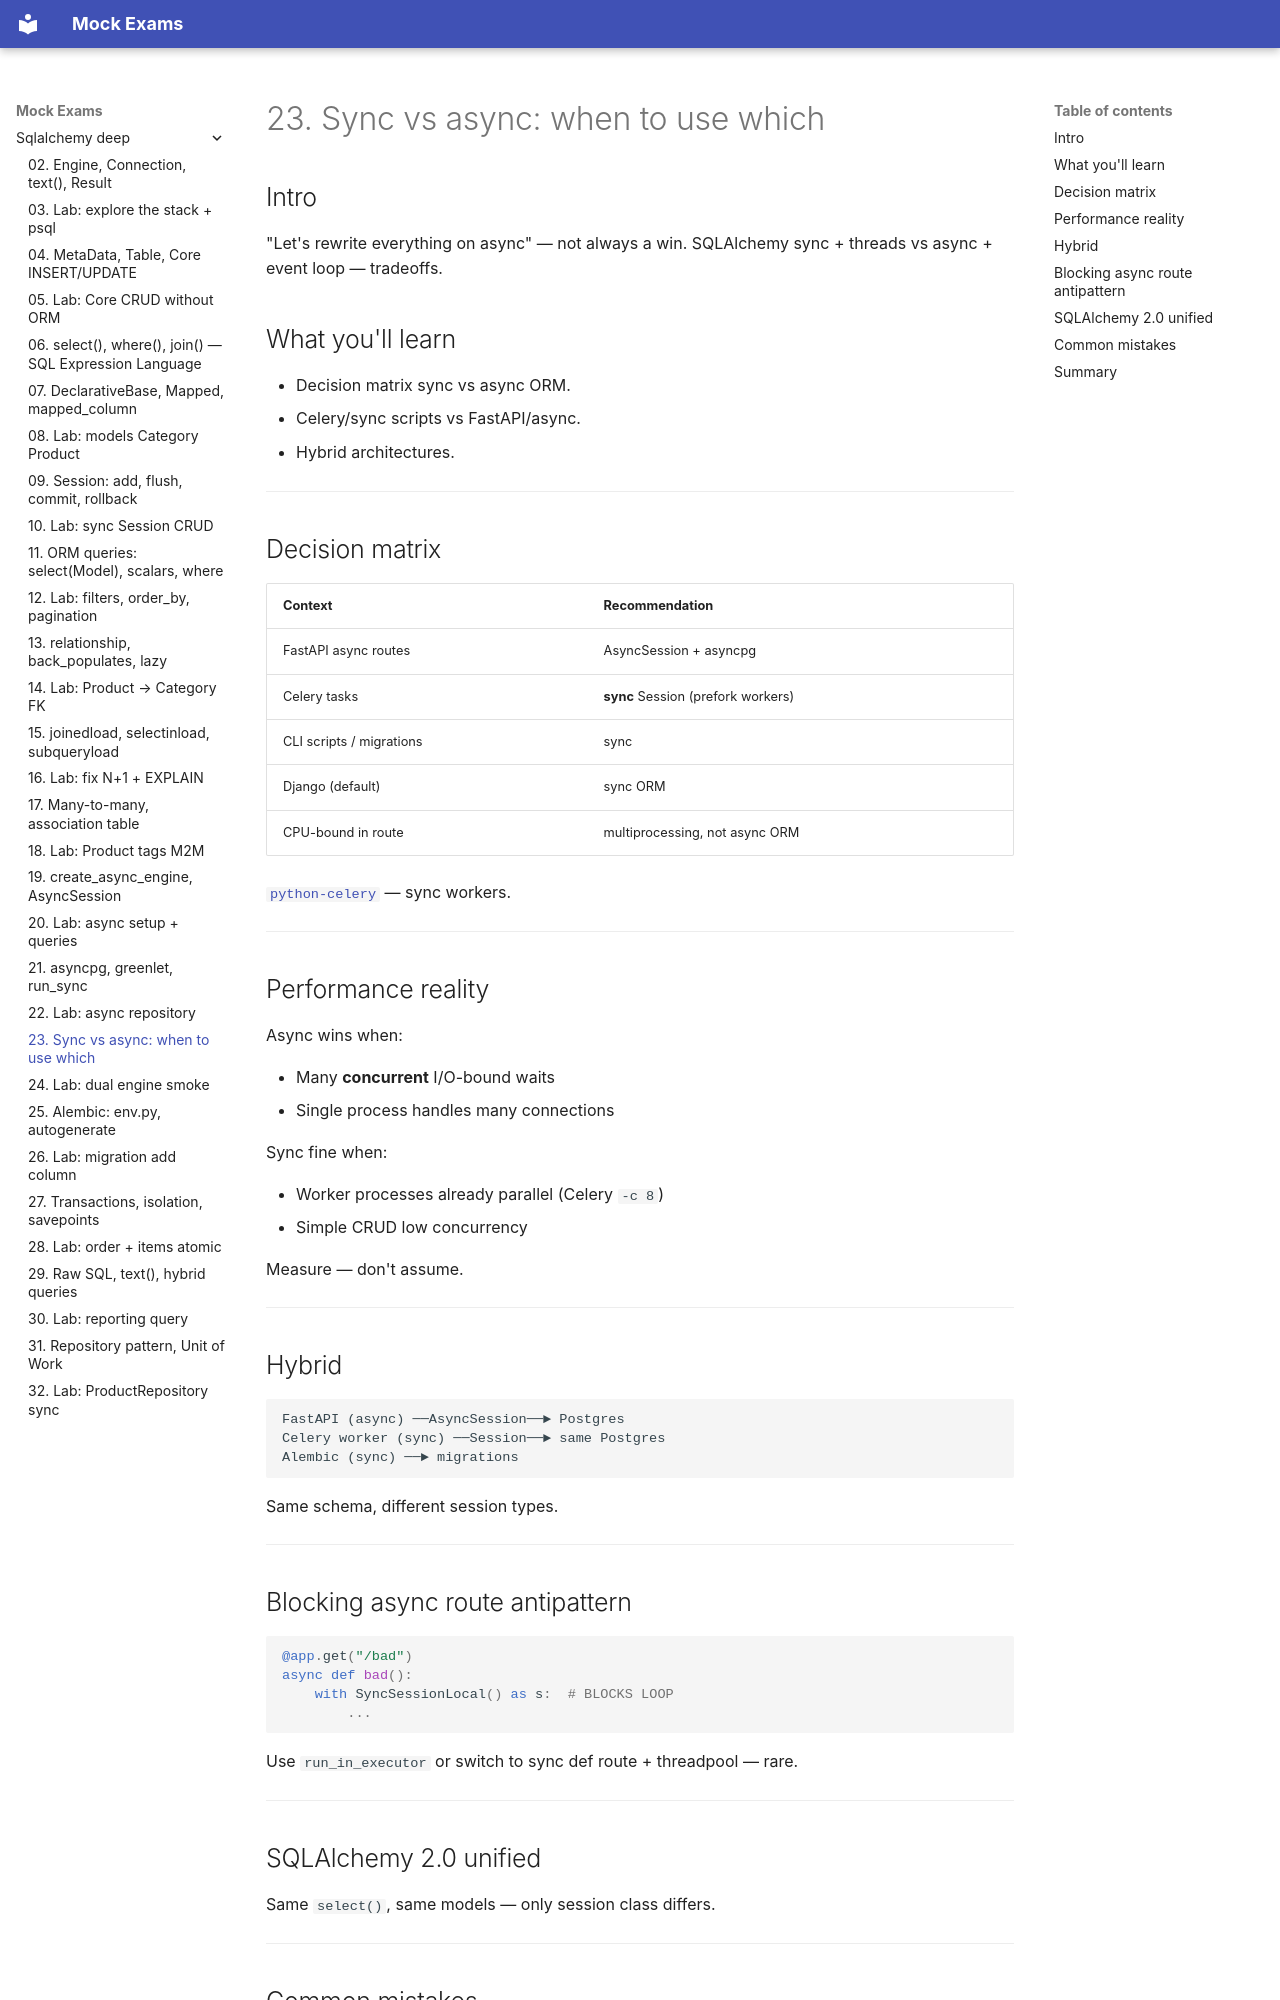

repository: FedorArbuzov/mock-exams · page: sqlalchemy-deep/23-sync-vs-async-orm/index.html · generator: mkdocs

# 23. Sync vs async: when to use which

## Intro

"Let's rewrite everything on async" — not always a win. SQLAlchemy sync + threads vs async + event loop — tradeoffs.

## What you'll learn

- Decision matrix sync vs async ORM.
- Celery/sync scripts vs FastAPI/async.
- Hybrid architectures.

---

## Decision matrix

| Context | Recommendation |
|---------|----------------|
| FastAPI async routes | AsyncSession + asyncpg |
| Celery tasks | **sync** Session (prefork workers) |
| CLI scripts / migrations | sync |
| Django (default) | sync ORM |
| CPU-bound in route | multiprocessing, not async ORM |

[`python-celery`](../python-celery/README.md) — sync workers.

---

## Performance reality

Async wins when:

- Many **concurrent** I/O-bound waits
- Single process handles many connections

Sync fine when:

- Worker processes already parallel (Celery `-c 8`)
- Simple CRUD low concurrency

Measure — don't assume.

---

## Hybrid

```text
FastAPI (async) ──AsyncSession──► Postgres
Celery worker (sync) ──Session──► same Postgres
Alembic (sync) ──► migrations
```

Same schema, different session types.

---

## Blocking async route antipattern

```python
@app.get("/bad")
async def bad():
    with SyncSessionLocal() as s:  # BLOCKS LOOP
        ...
```

Use `run_in_executor` or switch to sync def route + threadpool — rare.

---

## SQLAlchemy 2.0 unified

Same `select()`, same models — only session class differs.

---
